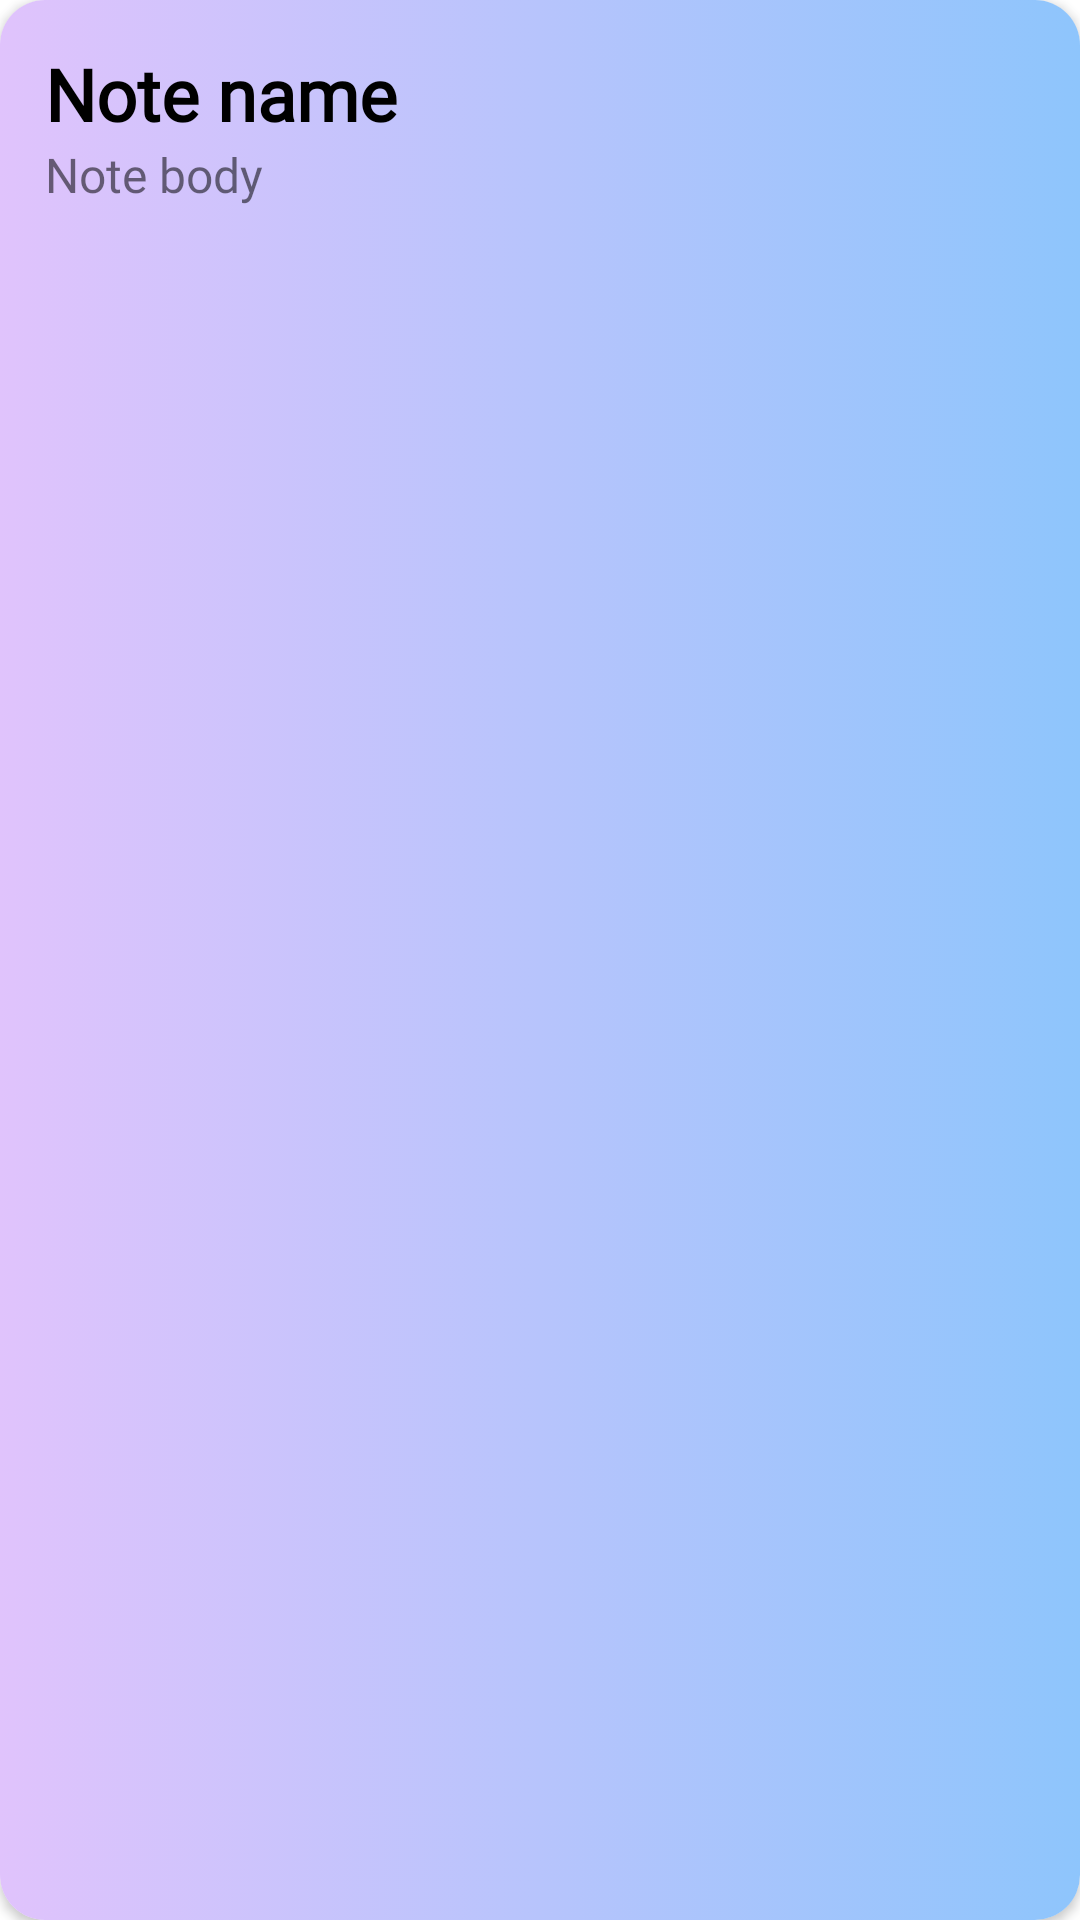

The Android layout XML behind this screen, and the referenced resources:
<!-- AndroidManifest.xml: application theme Theme.TryApp -->
<!-- res/layout/note_item.xml -->
<?xml version="1.0" encoding="utf-8"?>
<androidx.cardview.widget.CardView xmlns:android="http://schemas.android.com/apk/res/android"
    xmlns:app="http://schemas.android.com/apk/res-auto"
    android:id="@+id/note_item"
    android:layout_width="match_parent"
    android:layout_height="wrap_content"
    android:layout_marginHorizontal="@dimen/regular_margin"
    android:layout_marginVertical="15dp"
    android:elevation="@dimen/regular_margin"
    app:cardCornerRadius="@dimen/regular_margin">

    <androidx.constraintlayout.widget.ConstraintLayout
        android:layout_width="match_parent"
        android:layout_height="match_parent"
        android:background="@drawable/gradient_card">

        <TextView
            android:id="@+id/note_name"
            android:layout_width="match_parent"
            android:layout_height="wrap_content"
            android:layout_marginHorizontal="@dimen/regular_margin"
            android:ellipsize="end"
            android:fontFamily="@font/montserrat_bold"
            android:maxLines="1"
            android:paddingTop="@dimen/regular_margin"
            android:text="@string/name"
            android:textColor="@color/black"
            android:textSize="24sp"
            android:textStyle="bold"
            app:layout_constraintEnd_toEndOf="parent"
            app:layout_constraintHorizontal_bias="0.065"
            app:layout_constraintStart_toStartOf="parent"
            app:layout_constraintTop_toTopOf="parent" />

        <TextView
            android:id="@+id/note_body"
            android:layout_width="match_parent"
            android:layout_height="wrap_content"
            android:layout_marginHorizontal="@dimen/regular_margin"
            android:layout_marginBottom="@dimen/regular_margin"
            android:ellipsize="end"
            android:fontFamily="@font/montserrat_regular"
            android:maxLines="2"
            android:paddingBottom="@dimen/regular_margin"
            android:text="@string/body"
            android:textSize="16sp"
            app:layout_constraintStart_toStartOf="parent"
            app:layout_constraintTop_toBottomOf="@id/note_name" />
    </androidx.constraintlayout.widget.ConstraintLayout>

</androidx.cardview.widget.CardView>
<!-- resources referenced by this layout -->
<resources>
  <color name="black">#FF000000</color>
  <dimen name="regular_margin">15dp</dimen>
  <!-- drawable gradient_card (drawable) -->
  <?xml version="1.0" encoding="utf-8"?>
  <selector xmlns:android="http://schemas.android.com/apk/res/android">
  <item>
      <shape>
          <gradient
              android:startColor="#E0C3FC"
              android:endColor="#8EC5FC"
              android:angle="0"
              android:type="linear">
  
          </gradient>
      </shape>
  </item>
  </selector>
  <string name="body">Note body</string>
  <string name="name">Note name</string>
  <style name="Theme.TryApp" parent="Theme.MaterialComponents.DayNight.NoActionBar">
          
          <item name="colorPrimary">@color/purple_500</item>
          <item name="colorPrimaryVariant">@color/purple_700</item>
          <item name="colorOnPrimary">@color/white</item>
          
          <item name="colorSecondary">@color/teal_200</item>
          <item name="colorSecondaryVariant">@color/teal_700</item>
          <item name="colorOnSecondary">@color/black</item>
          
          <item name="android:statusBarColor" tools:targetApi="l">?attr/colorPrimaryVariant</item>
          
      </style>
  <color name="purple_500">#FF6200EE</color>
  <color name="purple_700">#FF3700B3</color>
  <color name="white">#FFFFFFFF</color>
  <color name="teal_200">#FF03DAC5</color>
  <color name="teal_700">#FF018786</color>
</resources>
